Image classification data set "Splitted_Dataset" (ibenbr/QuickDraw-Project on GitHub). Class labels (5): butterfly, cat, dog, elephant, kangaroo.

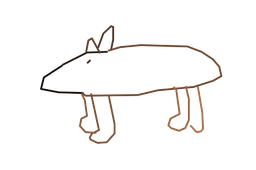
Label: dog

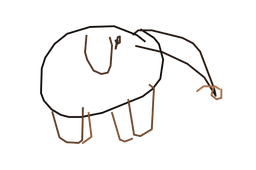
Label: elephant

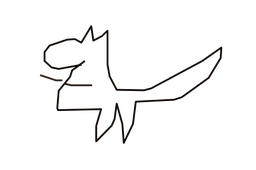
Label: kangaroo

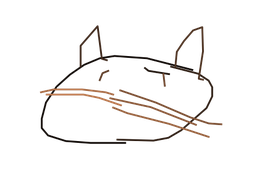
Label: cat

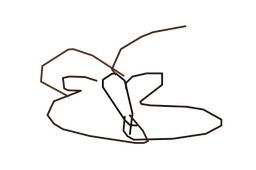
Label: butterfly

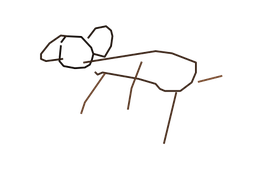
Label: dog
